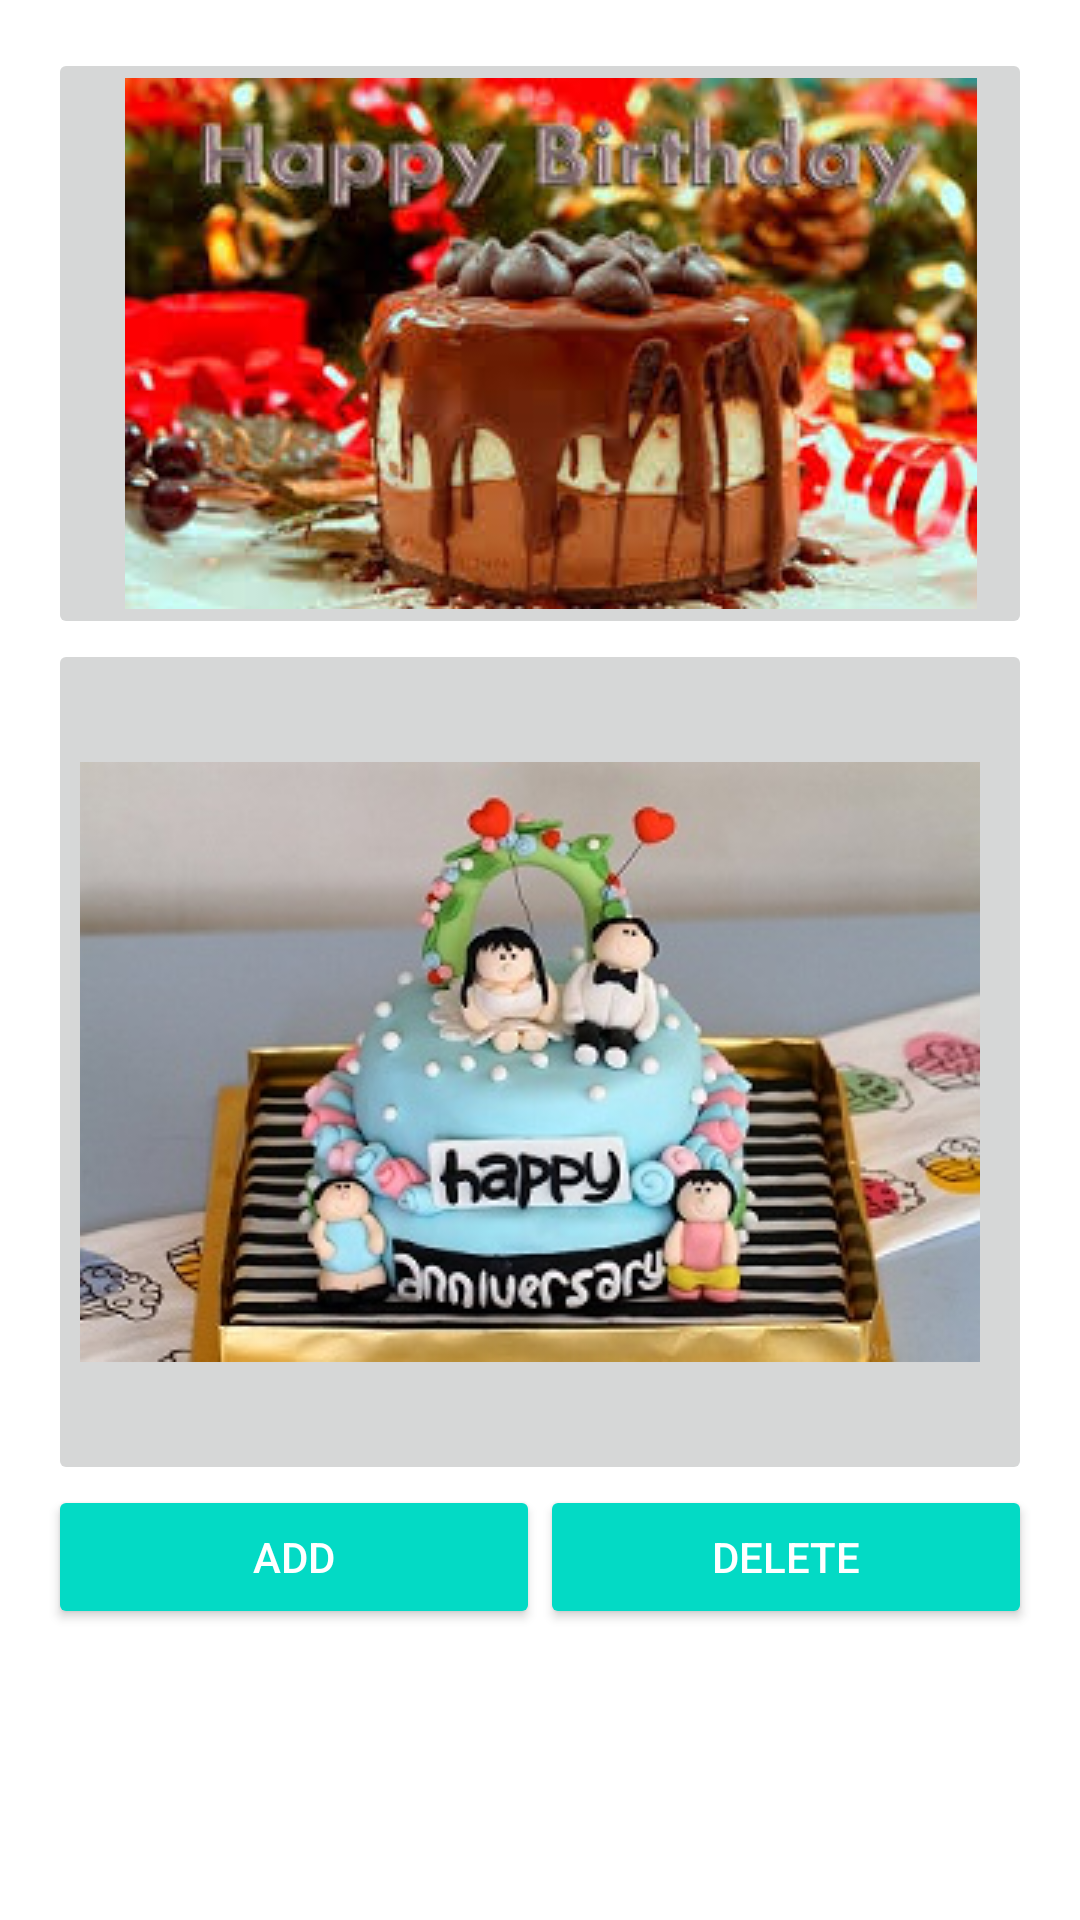

The Android layout XML behind this screen, and the referenced resources:
<!-- AndroidManifest.xml: application theme AppTheme -->
<!-- res/layout/content_main.xml -->
<?xml version="1.0" encoding="utf-8"?>
<LinearLayout xmlns:android="http://schemas.android.com/apk/res/android"
    xmlns:app="http://schemas.android.com/apk/res-auto"
    xmlns:tools="http://schemas.android.com/tools"
    android:id="@+id/content_previous"
    android:layout_width="match_parent"
    android:layout_height="match_parent"

    android:paddingLeft="@dimen/activity_horizontal_margin"
    android:paddingRight="@dimen/activity_horizontal_margin"
    android:paddingTop="@dimen/activity_vertical_margin"
    android:orientation="vertical"
    android:weightSum="4"
    app:layout_behavior="@string/appbar_scrolling_view_behavior"
    tools:context="com.k3ench.mygreetings.MainActivity"
    tools:showIn="@layout/activity_main">

    <ImageButton
        android:layout_width="match_parent"
        android:layout_height="wrap_content"
        android:id="@+id/b1"
        android:paddingRight="5dp"
        android:paddingBottom="10dp"
        app:srcCompat="@drawable/bday" />
    <ImageButton
        android:layout_width="match_parent"
        android:layout_height="252dp"
        android:id="@+id/b2"
        android:paddingLeft="5dp"
        app:srcCompat="@drawable/happy"
        android:layout_weight="0.95" />

<LinearLayout
    android:layout_width="match_parent"
    android:layout_height="wrap_content"
    android:weightSum="2"
    android:orientation="horizontal">
    <Button
        android:text="Add"
        android:layout_width="124dp"
        android:layout_height="wrap_content"
        android:id="@+id/button3"
        android:layout_gravity="bottom|left"
        android:layout_weight="1"
        style="@style/Widget.AppCompat.Button.Colored" />
    <Button
        android:text="Delete"
        android:layout_width="124dp"
        android:layout_height="wrap_content"
        android:id="@+id/button2"
        android:layout_gravity="bottom|right"
        android:layout_weight="1"
        style="@style/Widget.AppCompat.Button.Colored" />
</LinearLayout>

</LinearLayout>
<!-- resources referenced by this layout -->
<resources>
  <dimen name="activity_horizontal_margin">16dp</dimen>
  <dimen name="activity_vertical_margin">16dp</dimen>
  <!-- drawable bday: jpg bitmap (drawable, 16208 bytes) -->
  <!-- drawable happy: jpg bitmap (drawable, 27975 bytes) -->
</resources>
